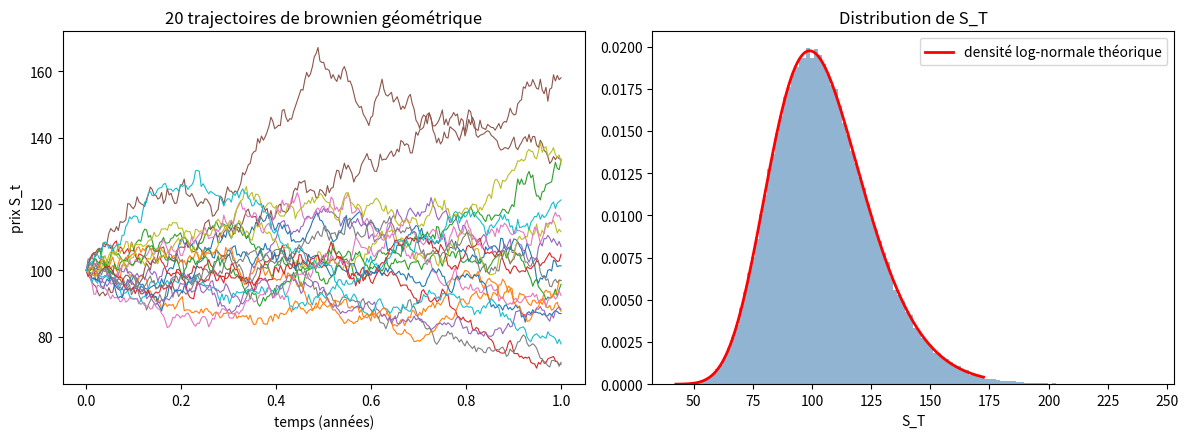

This chart was generated by the following Python code:
import numpy as np
import matplotlib.pyplot as plt

RNG = np.random.default_rng(0)   # générateur à graine fixe, pour la reproductibilité

def simulate_gbm(S0, mu, sigma, T, n_steps, n_paths, rng=RNG):
    """Simule n_paths trajectoires de brownien géométrique sur [0, T].
    Renvoie S de forme (n_paths, n_steps + 1) : colonnes = dates t_0..t_n."""
    dt = T / n_steps                                   # pas de temps entre deux dates

    # Un incrément brownien standard normal par (trajectoire, pas de temps).
    Z = rng.standard_normal((n_paths, n_steps))

    # Incréments du LOG du prix : d(ln S) = (mu - sigma^2/2) dt + sigma dW,
    # avec dW = sqrt(dt) Z. Le -sigma^2/2 est la correction d'Ito.
    log_increments = (mu - 0.5 * sigma**2) * dt + sigma * np.sqrt(dt) * Z

    # log-prix en t_k = ln S0 + somme des incréments jusqu'à k. On cumule sur le
    # temps (axis=1) et on colle une colonne de zéros pour t_0.
    zeros = np.zeros((n_paths, 1))
    log_paths = np.concatenate([zeros, np.cumsum(log_increments, axis=1)], axis=1)

    # retour du log au prix : S = S0 exp(log_paths)
    S = S0 * np.exp(log_paths)
    return S

# Paramètres du marché (un an, 252 jours de bourse, vol 20 %).
S0, mu, sigma, T = 100.0, 0.05, 0.20, 1.0
n_steps, n_paths = 252, 200_000

S = simulate_gbm(S0, mu, sigma, T, n_steps, n_paths)
ST = S[:, -1]                        # prix final de chaque trajectoire

# Vérif 1 : E[S_T] = S0 exp(mu T)  (le fait qu'on a démontré via la martingale)
print(f"E[S_T] empirique = {ST.mean():.4f}   |   théorie S0*exp(mu*T) = {S0*np.exp(mu*T):.4f}")

# Vérif 2 : ln(S_T/S0) ~ Normal( (mu - sigma^2/2) T , sigma^2 T )
logret = np.log(ST / S0)
print(f"moyenne log-ret  = {logret.mean():.4f}   |   théorie (mu-sigma^2/2)*T = {(mu-0.5*sigma**2)*T:.4f}")
print(f"variance log-ret = {logret.var():.4f}   |   théorie sigma^2*T        = {sigma**2*T:.4f}")

fig, (ax1, ax2) = plt.subplots(1, 2, figsize=(12, 4.5))

# 20 trajectoires pour l'oeil
for i in range(20):
    ax1.plot(np.linspace(0, T, n_steps + 1), S[i], lw=0.8)
ax1.set_title("20 trajectoires de brownien géométrique")
ax1.set_xlabel("temps (années)"); ax1.set_ylabel("prix S_t")

# histogramme de S_T + densité log-normale théorique
ax2.hist(ST, bins=120, density=True, alpha=0.6, color="steelblue")
x = np.linspace(ST.min(), np.percentile(ST, 99.5), 400)
m = np.log(S0) + (mu - 0.5 * sigma**2) * T          # moyenne du log
s = sigma * np.sqrt(T)                               # écart-type du log
pdf = np.exp(-(np.log(x) - m)**2 / (2 * s**2)) / (x * s * np.sqrt(2 * np.pi))
ax2.plot(x, pdf, "r", lw=2, label="densité log-normale théorique")
ax2.set_title("Distribution de S_T"); ax2.set_xlabel("S_T"); ax2.legend()

plt.tight_layout()
plt.show()
